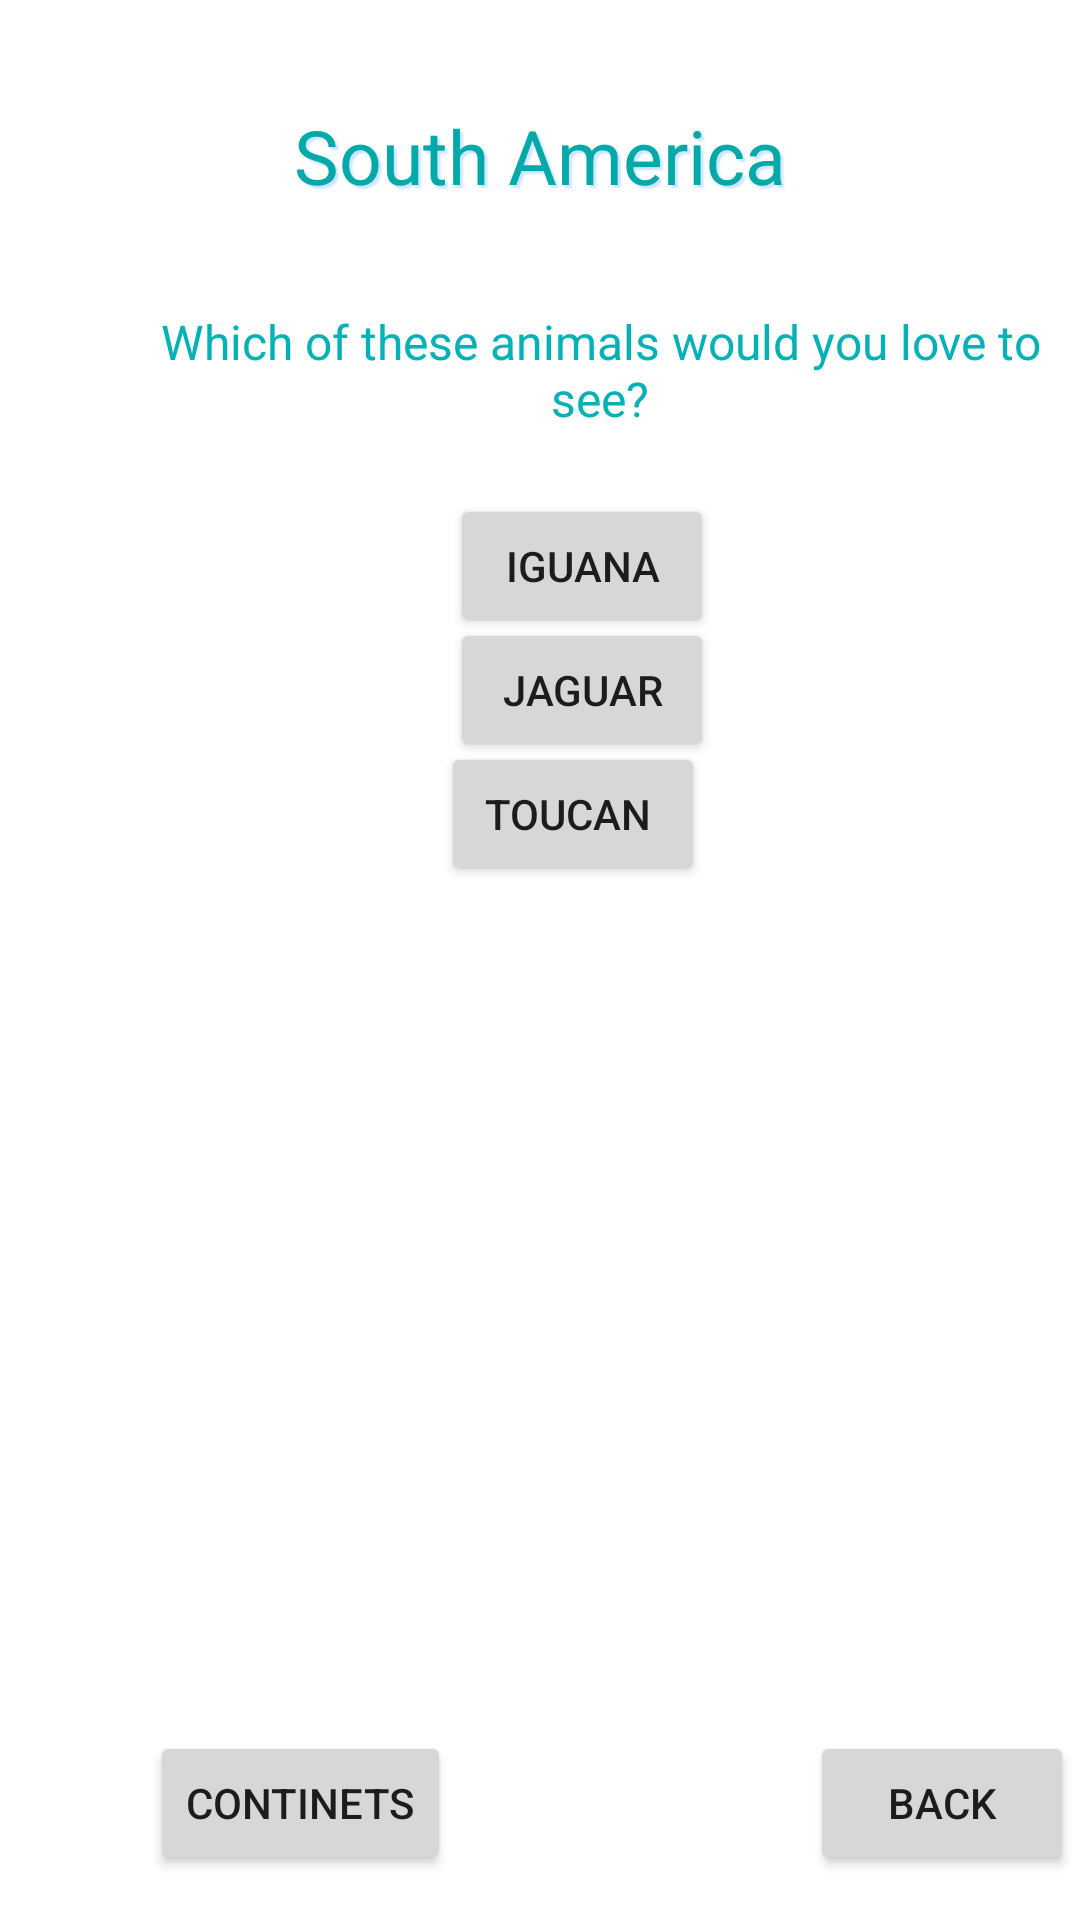

Produce the Android XML layout that renders to this screen, including the resource entries it uses.
<!-- AndroidManifest.xml: application theme Theme.MEDIAZOO -->
<!-- res/layout/activity_seven.xml -->
<?xml version="1.0" encoding="utf-8"?>
<FrameLayout xmlns:android="http://schemas.android.com/apk/res/android"
    xmlns:app="http://schemas.android.com/apk/res-auto"
    xmlns:tools="http://schemas.android.com/tools"
    android:layout_width="match_parent"
    android:layout_height="match_parent"
    tools:context=".Seven">
    <TextView
        android:id="@+id/textView"
        android:layout_width="match_parent"
        android:layout_height="wrap_content"
        android:layout_marginTop="35dp"
        android:textAlignment="center"
        android:textSize="25sp"
        android:shadowColor="#cce6ff"
        android:shadowDx="3"
        android:shadowDy="3"
        android:shadowRadius="1"
        android:textColor="#03A9A9"
        android:text="South America" />

    <TextView
        android:id="@+id/textView2"
        android:layout_width="wrap_content"
        android:layout_height="wrap_content"
        android:layout_marginStart="40dp"
        android:layout_marginTop="50pt"
        android:text="Which of these animals would you love to see?"
        android:textAlignment="center"
        android:textColor="#04B2B6"
        android:textSize="16sp" />

    <Button
        android:id="@+id/Iguana"
        android:layout_width="wrap_content"
        android:layout_height="wrap_content"
        android:layout_marginStart="150dp"
        android:textAlignment="center"
        android:layout_marginTop="80pt"
        android:text="iguana" />

    <Button
        android:id="@+id/Jaguar"
        android:layout_width="wrap_content"
        android:layout_height="wrap_content"
        android:layout_marginStart="150dp"
        android:textAlignment="center"
        android:layout_marginTop="100pt"
        android:text="jaguar" />

    <Button
        android:id="@+id/Toucan"
        android:layout_width="wrap_content"
        android:layout_height="wrap_content"
        android:layout_marginStart="147dp"
        android:textAlignment="center"
        android:layout_marginTop="120pt"
        android:text="toucan " />

    <Button
        android:id="@+id/Continent"
        android:layout_width="wrap_content"
        android:layout_height="wrap_content"
        android:layout_marginStart="50dp"
        android:textAlignment="center"
        android:layout_marginTop="280pt"
        android:text="Continets" />

    <Button
        android:id="@+id/Back"
        android:layout_width="wrap_content"
        android:layout_height="wrap_content"
        android:layout_marginStart="270dp"
        android:textAlignment="center"
        android:layout_marginTop="280pt"
        android:text="Back"
        />


    <ImageView
        android:id="@+id/animal"
        android:layout_marginBottom="100dp"
        android:layout_width="350dp"
        android:layout_height="350dp"
        android:layout_gravity="center"/>

    <TextView
        android:id="@+id/animalinfo"
        android:layout_width="390dp"
        android:layout_height="260dp"
        android:layout_gravity="center"
        android:layout_marginTop="85pt"
        android:textColor="#000000"
        android:textSize="12sp" />

</FrameLayout>
<!-- resources referenced by this layout -->
<resources>
  <style name="Theme.MEDIAZOO" parent="Theme.MaterialComponents.DayNight.NoActionBar">
          
          <item name="colorPrimary">@color/colorPrimary</item>
          <item name="colorPrimaryDark">@color/colorPrimaryDark</item>
          <item name="colorAccent">@color/colorAccent</item>
          
          <item name="colorSecondary">@color/colorSecondary</item>
          <item name="colorSecondaryVariant">@color/colorSecondaryVariant</item>
          <item name="colorOnSecondary">@color/colorOnSecondary</item>
          
          <item name="android:statusBarColor" tools:targetApi="l">?attr/colorPrimaryVariant</item>
          
      </style>
  <color name="colorPrimary">#04B2B6</color>
  <color name="colorPrimaryDark">#639bd3</color>
  <color name="colorAccent">#00A2D6</color>
  <color name="colorSecondary">#08B1FB</color>
  <color name="colorSecondaryVariant">#07485D</color>
  <color name="colorOnSecondary">#04B2B6</color>
</resources>
